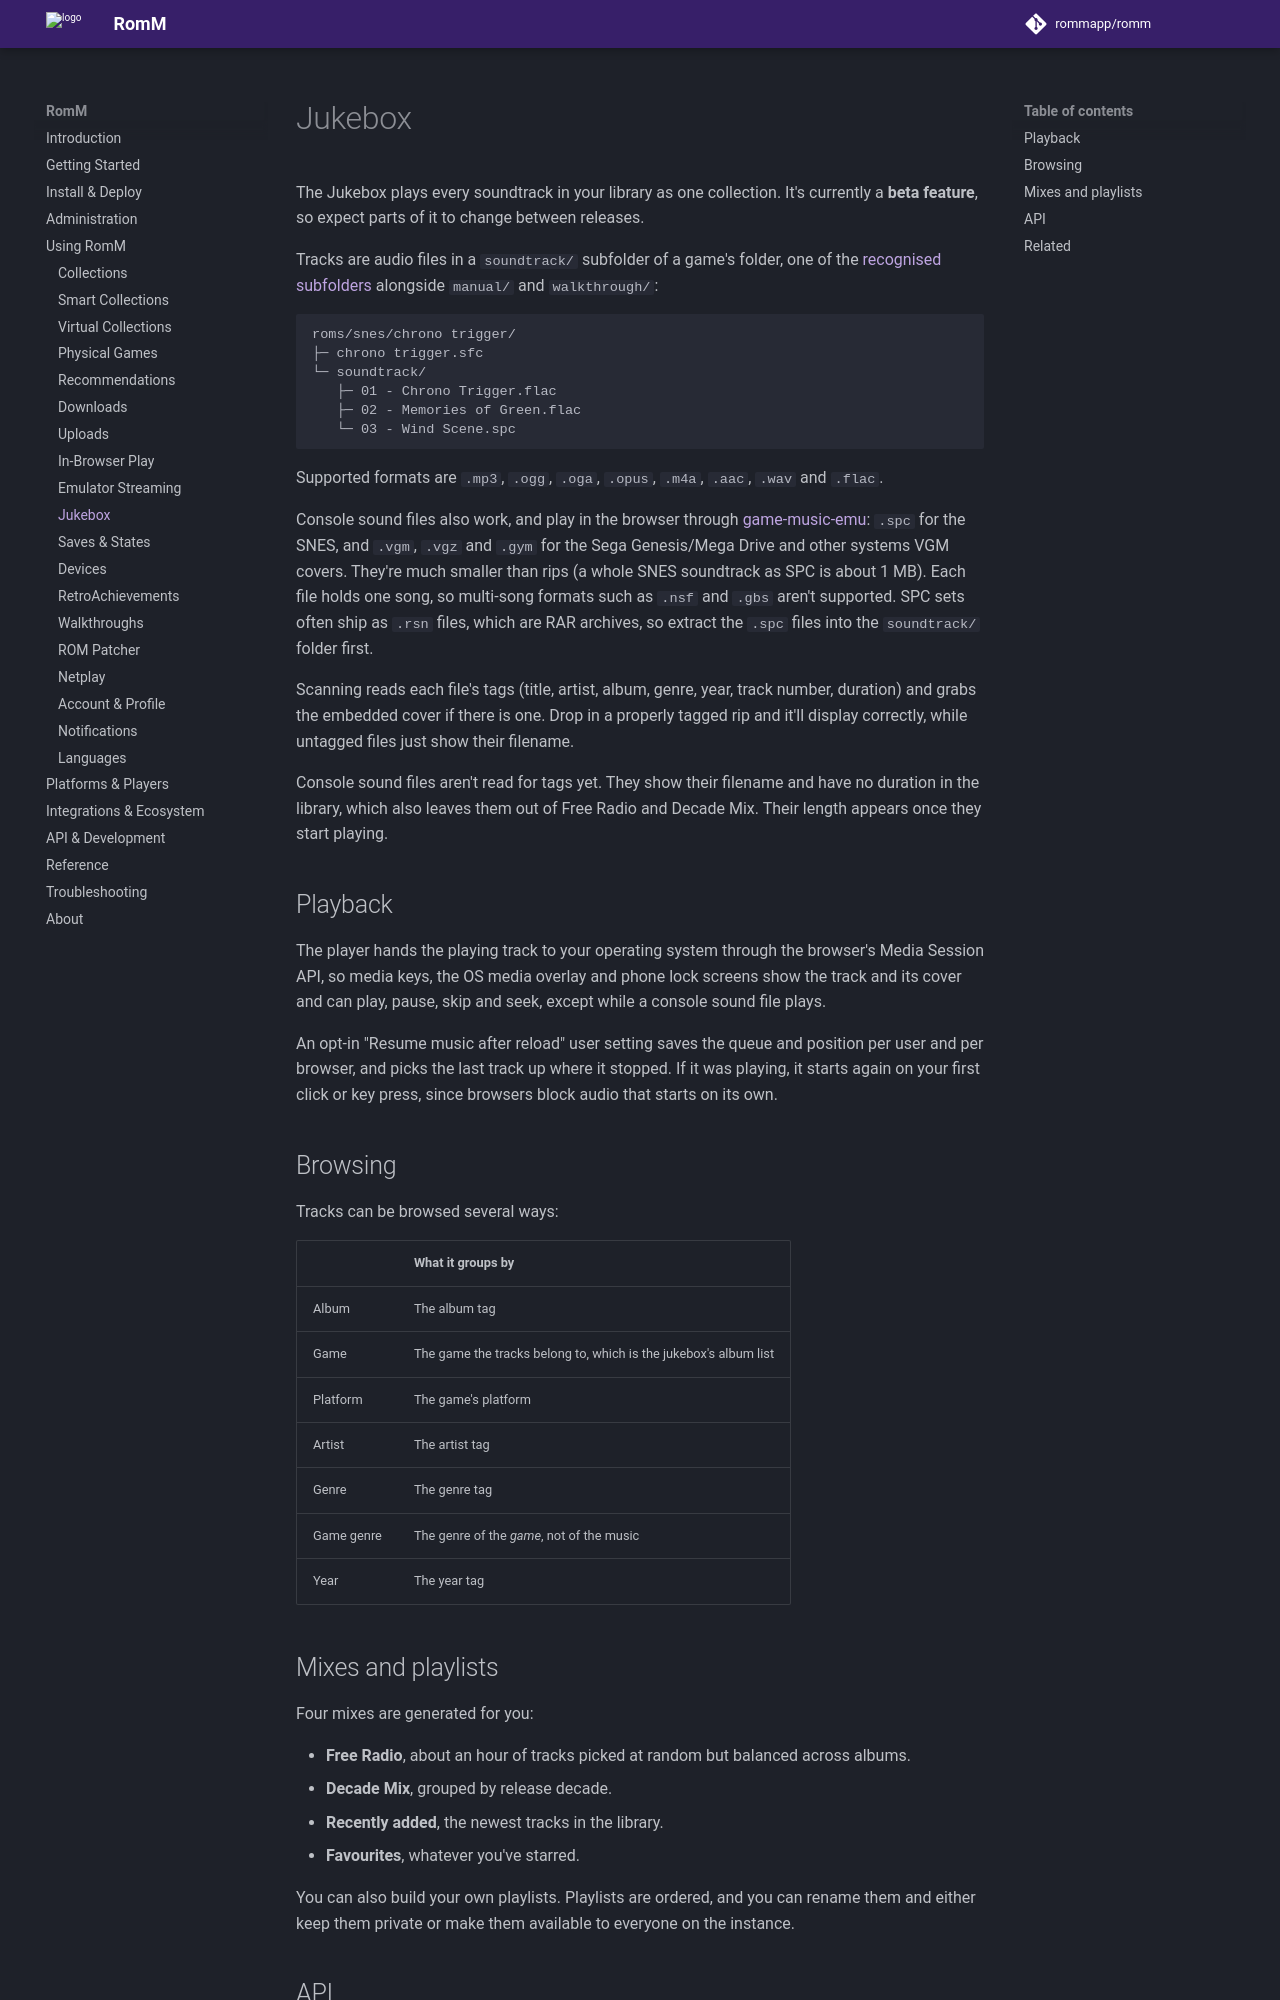

repository: rommapp/docs · page: 5.4.0-alpha/using/jukebox/index.html · generator: mkdocs

---
title: Jukebox
description: A soundtrack player across your whole library
---

# Jukebox

The Jukebox plays every soundtrack in your library as one collection. It's currently a **beta feature**, so expect parts of it to change between releases.

Tracks are audio files in a `soundtrack/` subfolder of a game's folder, one of the [recognised subfolders](../getting-started/folder-structure.md#multi-file-games) alongside `manual/` and `walkthrough/`:

```text
roms/snes/chrono trigger/
├─ chrono trigger.sfc
└─ soundtrack/
   ├─ 01 - Chrono Trigger.flac
   ├─ 02 - Memories of Green.flac
   └─ 03 - Wind Scene.spc
```

Supported formats are `.mp3`, `.ogg`, `.oga`, `.opus`, `.m4a`, `.aac`, `.wav` and `.flac`.

Console sound files also work, and play in the browser through [game-music-emu](https://github.com/libgme/game-music-emu): `.spc` for the SNES, and `.vgm`, `.vgz` and `.gym` for the Sega Genesis/Mega Drive and other systems VGM covers. They're much smaller than rips (a whole SNES soundtrack as SPC is about 1 MB). Each file holds one song, so multi-song formats such as `.nsf` and `.gbs` aren't supported. SPC sets often ship as `.rsn` files, which are RAR archives, so extract the `.spc` files into the `soundtrack/` folder first.

Scanning reads each file's tags (title, artist, album, genre, year, track number, duration) and grabs the embedded cover if there is one. Drop in a properly tagged rip and it'll display correctly, while untagged files just show their filename.

Console sound files aren't read for tags yet. They show their filename and have no duration in the library, which also leaves them out of Free Radio and Decade Mix. Their length appears once they start playing.

## Playback

The player hands the playing track to your operating system through the browser's Media Session API, so media keys, the OS media overlay and phone lock screens show the track and its cover and can play, pause, skip and seek, except while a console sound file plays.

An opt-in "Resume music after reload" user setting saves the queue and position per user and per browser, and picks the last track up where it stopped. If it was playing, it starts again on your first click or key press, since browsers block audio that starts on its own.

## Browsing

Tracks can be browsed several ways:

|            | What it groups by                                                |
| ---------- | ---------------------------------------------------------------- |
| Album      | The album tag                                                    |
| Game       | The game the tracks belong to, which is the jukebox's album list |
| Platform   | The game's platform                                              |
| Artist     | The artist tag                                                   |
| Genre      | The genre tag                                                    |
| Game genre | The genre of the _game_, not of the music                        |
| Year       | The year tag                                                     |
